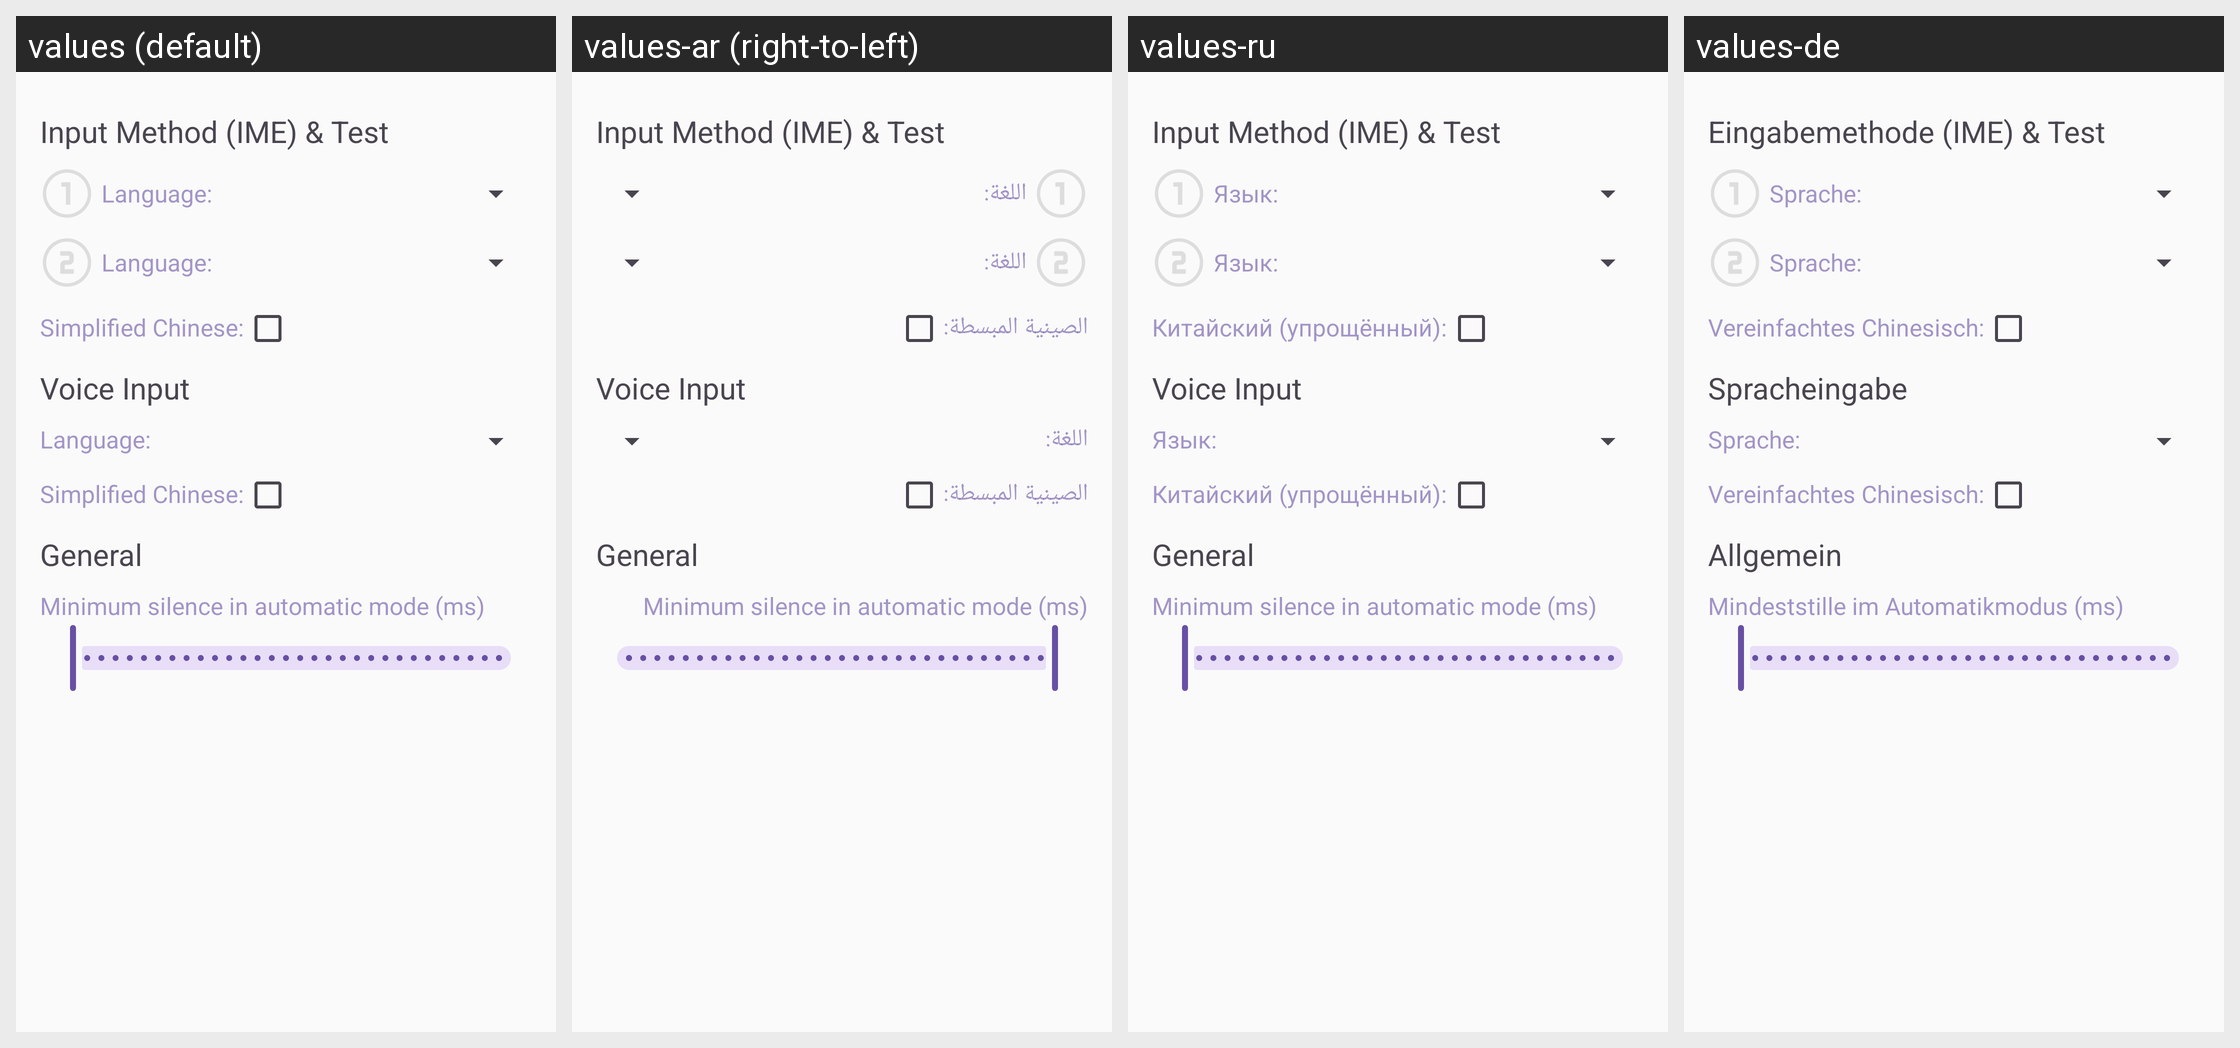

Locale-by-locale string values for the Android screen shown in this grid:
Android screen res/layout/activity_settings.xml rendered under 4 locales, left to right: values (default), values-ar (right-to-left), values-ru, values-de. Device: Nexus 5 (rendered at 1080×1920; each locale shown at half size, 540×960, under a caption strip naming it); theme Theme.Whisper.ActionBar.
Other locales in the repository, not shown: values-es, values-fr, values-hu, values-iw, values-pt-rBR, values-ro.
Strings drawn on this screen, with the default value and each locale's value (text and hints the layout hard-codes, and strings that could not be matched under every locale, appear in the picture but are not listed):

settings_ime
  values: Input Method (IME) & Test
  values-ar: Input Method (IME) & Test  [not translated; the default value is used]
  values-ru: Input Method (IME) & Test  [not translated; the default value is used]
  values-de: Eingabemethode (IME) & Test

language
  values: Language:
  values-ar: اللغة:
  values-ru: Язык:
  values-de: Sprache:

simple_chinese
  values: Simplified Chinese:
  values-ar: الصينية المبسطة:
  values-ru: Китайский (упрощённый):
  values-de: Vereinfachtes Chinesisch:

settings_voice_input
  values: Voice Input
  values-ar: Voice Input  [not translated; the default value is used]
  values-ru: Voice Input  [not translated; the default value is used]
  values-de: Spracheingabe

settings_general
  values: General
  values-ar: General  [not translated; the default value is used]
  values-ru: General  [not translated; the default value is used]
  values-de: Allgemein

settings_minimum_silence
  values: Minimum silence in automatic mode (ms)
  values-ar: Minimum silence in automatic mode (ms)  [not translated; the default value is used]
  values-ru: Minimum silence in automatic mode (ms)  [not translated; the default value is used]
  values-de: Mindeststille im Automatikmodus (ms)
